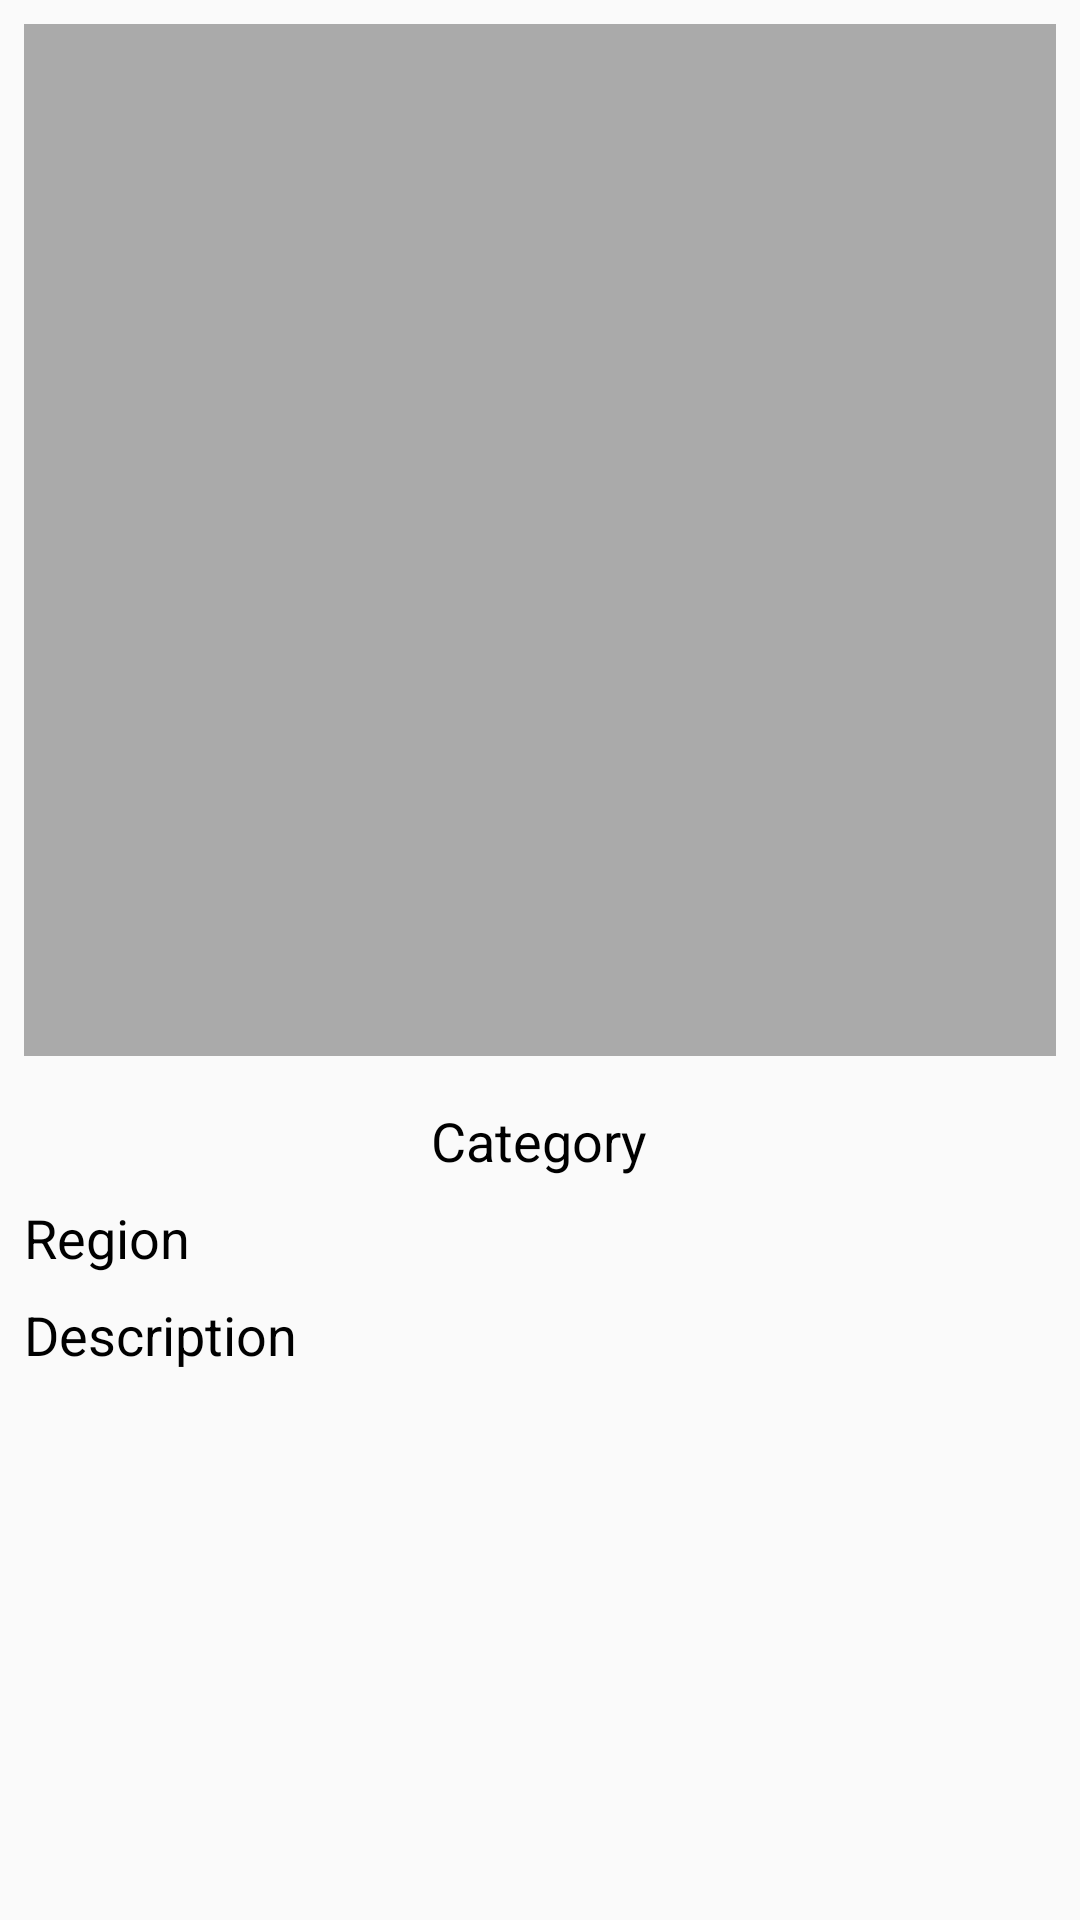

Here is an Android app screen rendered from its layout file. Give the layout XML and the strings, colors and styles it references.
<!-- AndroidManifest.xml: application theme AppTheme -->
<!-- res/layout/activity_detail_post.xml -->
<?xml version="1.0" encoding="utf-8"?>

<android.support.constraint.ConstraintLayout xmlns:android="http://schemas.android.com/apk/res/android"
    xmlns:app="http://schemas.android.com/apk/res-auto"
    xmlns:tools="http://schemas.android.com/tools"
    android:layout_width="match_parent"
    android:layout_height="wrap_content"
    tools:context=".DetailPostActivity"
    >

    <ScrollView
        android:id="@+id/detailScrollView"
        android:layout_width="match_parent"
        android:layout_height="match_parent"
        >
            <RelativeLayout
                android:id="@+id/detailRelativeLayout"
                android:layout_width="match_parent"
                android:layout_height="match_parent"
                android:orientation="vertical"
                >
                    <ImageView
                        android:id="@+id/detailImageView"
                        android:layout_width="match_parent"
                        android:layout_height="wrap_content"
                        android:layout_margin="8dp"
                        android:adjustViewBounds="true"
                        android:scaleType="fitXY"
                        app:srcCompat="@android:color/darker_gray" />

                    <TextView
                        android:id="@+id/detailCategoryTextView"
                        android:layout_width="wrap_content"
                        android:layout_height="wrap_content"
                        android:layout_marginTop="8dp"
                        android:text="Category"
                        android:textSize="18sp"
                        android:layout_below="@+id/detailImageView"
                        android:layout_centerHorizontal="true"
                        />

                    <TextView
                        android:id="@+id/detailRegionTextView"
                        android:layout_width="match_parent"
                        android:layout_height="wrap_content"
                        android:layout_marginStart="8dp"
                        android:layout_marginTop="8dp"
                        android:layout_marginEnd="8dp"
                        android:text="Region"
                        android:textSize="18sp"
                        android:layout_below="@+id/detailCategoryTextView"
                        />

                    <TextView
                        android:id="@+id/detailDescriptionTextView"
                        android:layout_width="match_parent"
                        android:layout_height="wrap_content"
                        android:layout_margin="8dp"
                        android:text="Description"
                        android:textSize="18sp"
                        android:layout_below="@+id/detailRegionTextView"
                        />
            </RelativeLayout>
    </ScrollView>

</android.support.constraint.ConstraintLayout>
<!-- resources referenced by this layout -->
<resources>
  <style name="AppTheme" parent="Theme.AppCompat.Light">
          
          <item name="colorPrimary">@color/colorPrimary</item>
          <item name="colorPrimaryDark">@color/colorPrimaryDark</item>
          <item name="colorAccent">@color/colorAccent</item>
          <item name="android:textColor">#000000</item>
          <item name="actionBarStyle">@style/MyActionBar</item>
  
      </style>
  <color name="colorPrimary">#FFCD38</color>
  <color name="colorPrimaryDark">#FFBF00</color>
  <color name="colorAccent">#FFBF00</color>
  <style name="MyActionBar" parent="Widget.AppCompat.ActionBar">
          <item name="background">@color/colorPrimary</item>
          <item name="titleTextStyle">@style/MyTextTitle</item>
      </style>
  <style name="MyTextTitle" parent="TextAppearance.AppCompat">
          <item name="android:textColor">#66522c</item>
          <item name="android:textSize">24sp</item>
  
      </style>
</resources>
